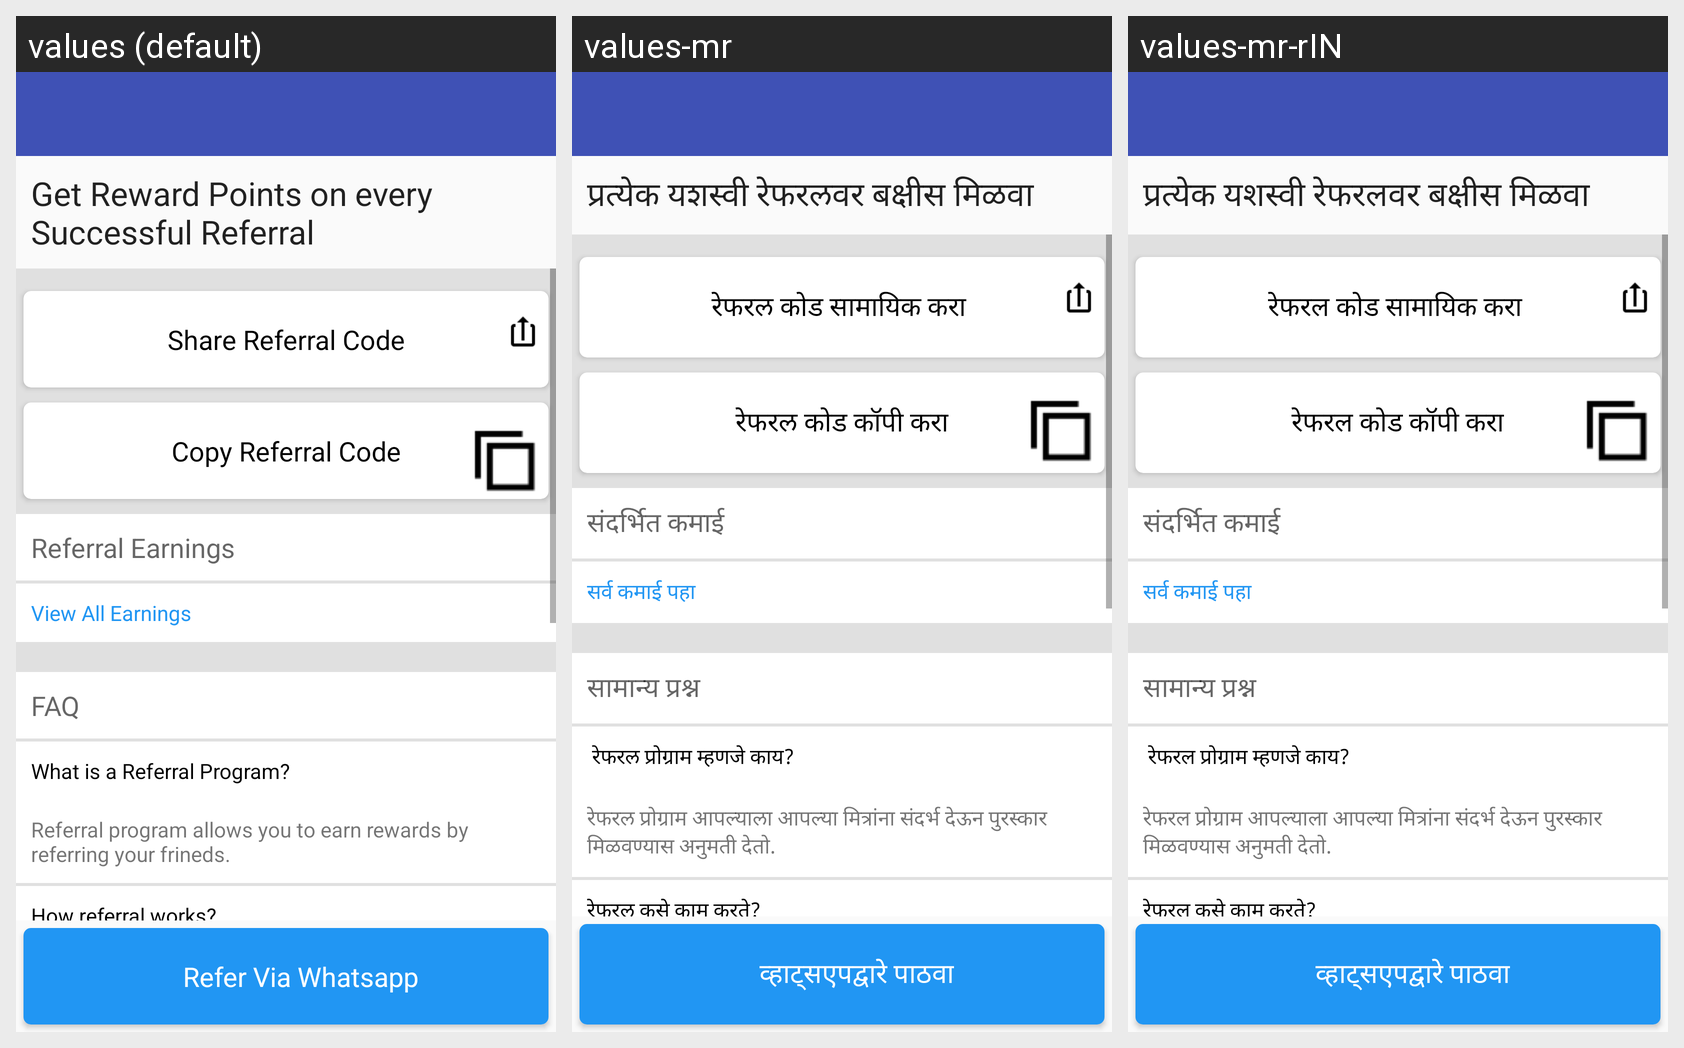

Strings drawn on this Android screen and how each of the app's shown locales translates them:
Android screen res/layout/activity_refer_and_earn.xml rendered under 3 locales, left to right: values (default), values-mr, values-mr-rIN. Device: Nexus 5 (rendered at 1080×1920; each locale shown at half size, 540×960, under a caption strip naming it); theme AppTheme.NoActionBar.
Strings drawn on this screen, with the default value and each locale's value (text and hints the layout hard-codes, and strings that could not be matched under every locale, appear in the picture but are not listed):

getrewardpt
  values: Get Reward Points on every Successful Referral
  values-mr: प्रत्येक यशस्वी रेफरलवर बक्षीस मिळवा
  values-mr-rIN: प्रत्येक यशस्वी रेफरलवर बक्षीस मिळवा

sharereferralcode
  values: Share Referral Code
  values-mr: रेफरल कोड सामायिक करा 
  values-mr-rIN: रेफरल कोड सामायिक करा 

copyreferralcode
  values: Copy Referral Code
  values-mr: रेफरल कोड कॉपी करा
  values-mr-rIN: रेफरल कोड कॉपी करा

referral_earnings
  values: Referral Earnings
  values-mr: संदर्भित कमाई
  values-mr-rIN: संदर्भित कमाई

view_earnings
  values: View All Earnings
  values-mr: सर्व कमाई पहा
  values-mr-rIN: सर्व कमाई पहा

faq
  values: FAQ
  values-mr: सामान्य प्रश्न
  values-mr-rIN: सामान्य प्रश्न

whatisreferral
  values: What is a Referral Program?
  values-mr:  रेफरल प्रोग्राम म्हणजे काय?
  values-mr-rIN:  रेफरल प्रोग्राम म्हणजे काय?

referral_answer
  values: Referral program allows you to earn rewards by referring your frineds.
  values-mr: रेफरल प्रोग्राम आपल्याला आपल्या मित्रांना संदर्भ देऊन पुरस्कार मिळवण्यास अनुमती देतो.
  values-mr-rIN: रेफरल प्रोग्राम आपल्याला आपल्या मित्रांना संदर्भ देऊन पुरस्कार मिळवण्यास अनुमती देतो.

howreferralworks
  values: How referral works?
  values-mr: रेफरल कसे काम करते? 
  values-mr-rIN: रेफरल कसे काम करते? 

referviawapp
  values: Refer Via Whatsapp
  values-mr: व्हाट्सएपद्वारे पाठवा
  values-mr-rIN: व्हाट्सएपद्वारे पाठवा
